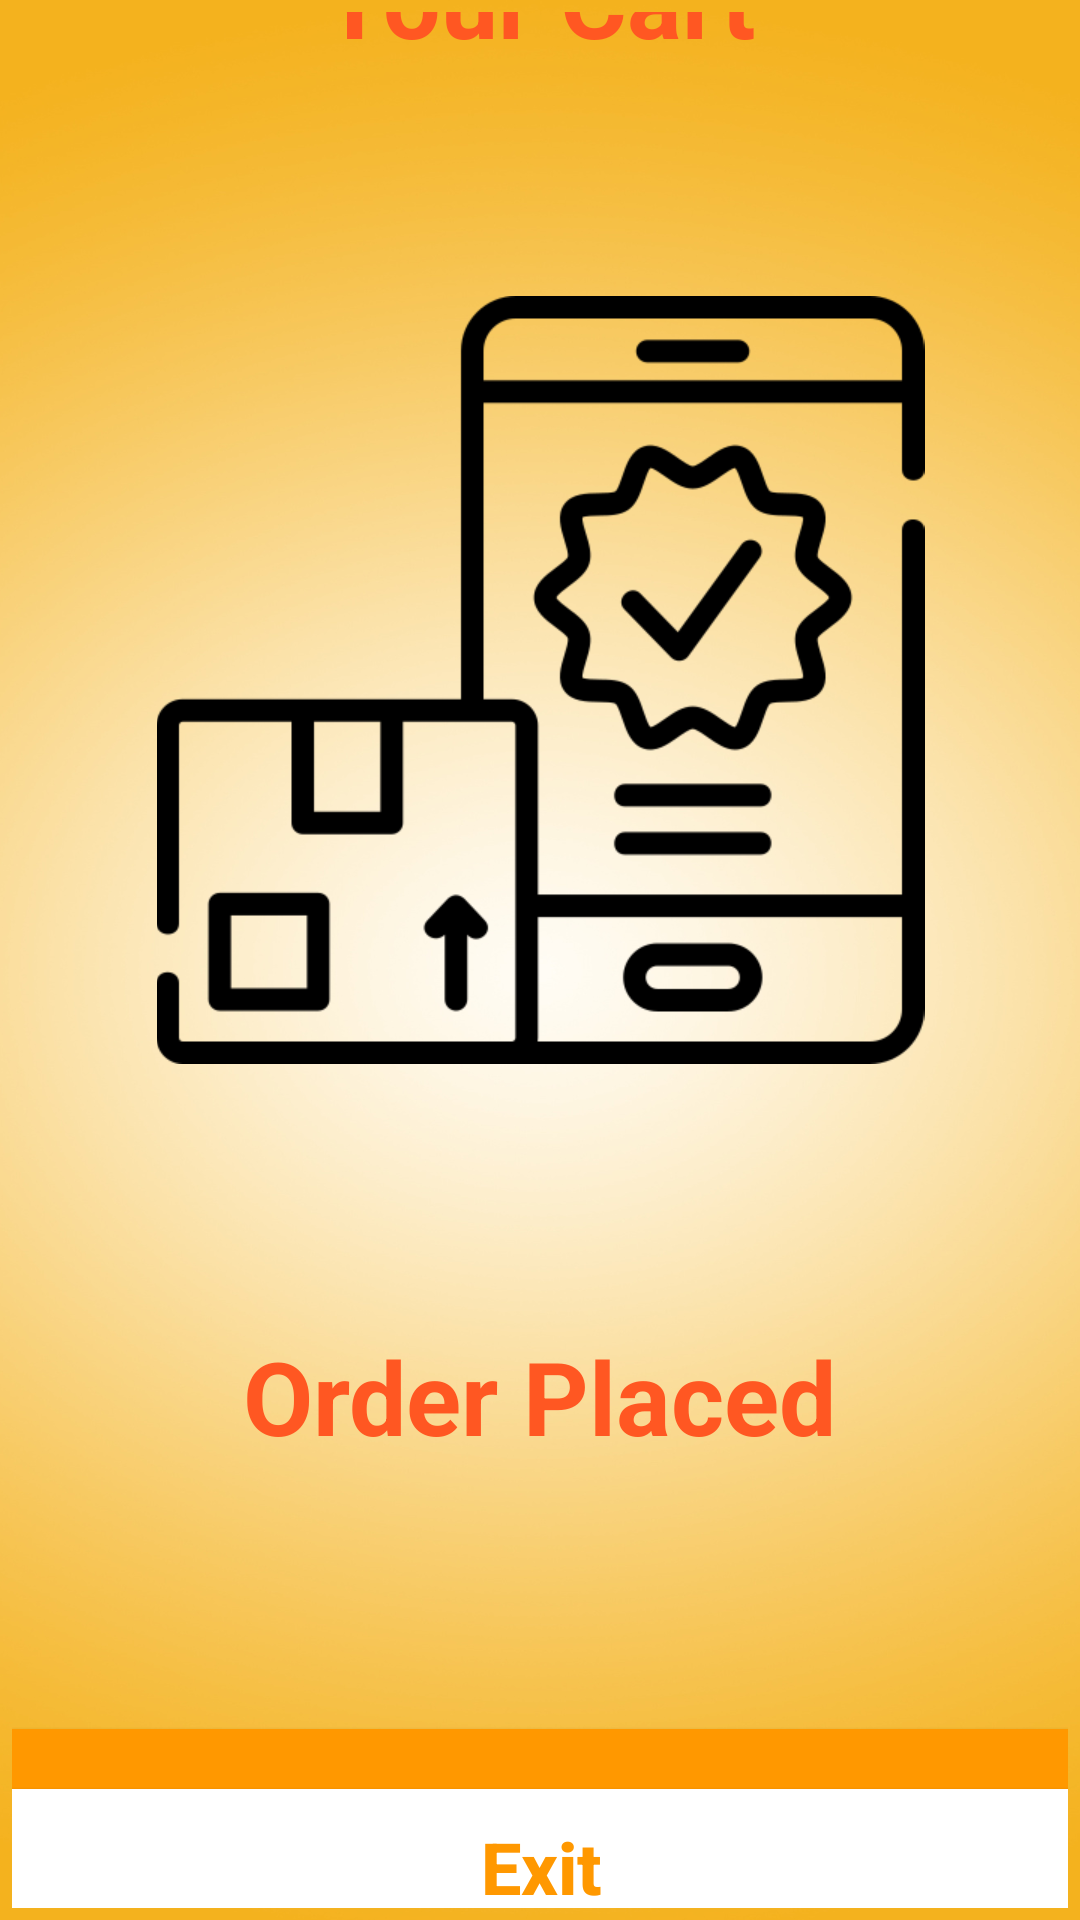

Produce the Android XML layout that renders to this screen, including the resource entries it uses.
<!-- AndroidManifest.xml: application theme Theme.Petoo -->
<!-- res/layout/activity_cart.xml -->
<?xml version="1.0" encoding="utf-8"?>
<androidx.constraintlayout.widget.ConstraintLayout xmlns:android="http://schemas.android.com/apk/res/android"
    xmlns:app="http://schemas.android.com/apk/res-auto"
    xmlns:tools="http://schemas.android.com/tools"
    android:layout_width="match_parent"
    android:background="@drawable/aaa"
    android:layout_height="match_parent"
    android:padding="4dp">


    <ImageView
        android:id="@+id/imageView14"
        android:layout_width="295dp"
        android:layout_height="256dp"
        app:layout_constraintBottom_toTopOf="@+id/cardview_cart"
        app:layout_constraintEnd_toEndOf="parent"
        app:layout_constraintStart_toStartOf="parent"
        app:layout_constraintTop_toBottomOf="@+id/textView4"
        app:layout_constraintVertical_bias="0.257"
        app:srcCompat="@drawable/confirmation" />

    <TextView
        android:id="@+id/textView4"
        android:layout_width="wrap_content"
        android:layout_height="wrap_content"
        android:layout_marginBottom="554dp"
        android:orientation="vertical"
        android:text="@string/your_cart"
        android:textColor="#FF5722"
        android:textSize="34sp"
        android:textStyle="bold"
        app:layout_constraintBottom_toTopOf="@+id/cardview_cart"
        app:layout_constraintEnd_toEndOf="parent"
        app:layout_constraintStart_toStartOf="parent"
        app:layout_constraintTop_toBottomOf="@+id/cart_layout" />

    <TextView
        android:id="@+id/textView6"
        android:layout_width="wrap_content"
        android:layout_height="wrap_content"
        android:text="Order Placed"
        android:textColor="#FF5722"
        android:textSize="34sp"
        android:textStyle="bold"
        app:layout_constraintBottom_toTopOf="@+id/cardview_cart"
        app:layout_constraintEnd_toEndOf="parent"
        app:layout_constraintStart_toStartOf="parent"
        app:layout_constraintTop_toBottomOf="@+id/imageView14" />

    <androidx.cardview.widget.CardView
        android:id="@+id/cardview_cart"
        android:layout_width="398dp"
        android:layout_height="83dp"
        android:layout_alignBottom="@id/Cart_Page_RecyclerView"
        android:layout_marginBottom="4dp"
        android:visibility="visible"
        app:cardBackgroundColor="#FF9800"
        app:layout_constraintBottom_toBottomOf="parent"
        app:layout_constraintEnd_toEndOf="parent"
        app:layout_constraintStart_toStartOf="parent"
        app:layout_constraintTop_toBottomOf="@+id/textView4">

        <RelativeLayout
            android:layout_width="match_parent"
            android:layout_height="wrap_content"
            android:layout_below="@+id/Cart_Page_RecyclerView"
            android:layout_alignStart="@+id/Cart_Page_RecyclerView">

            <LinearLayout
                android:id="@+id/linearLayout"
                android:layout_width="wrap_content"
                android:layout_height="wrap_content"
                android:layout_margin="8dp"
                android:gravity="center_vertical"
                android:orientation="horizontal" />

            <Button
                android:id="@+id/exit"
                android:layout_width="match_parent"
                android:layout_height="52dp"
                android:layout_below="@+id/linearLayout"
                android:layout_marginStart="4dp"
                android:layout_marginTop="4dp"
                android:layout_marginEnd="4dp"
                android:background="@drawable/square_round_corner_1"

                android:text="Exit"
                android:textAllCaps="false"
                android:textColor="#FF9800"
                android:textSize="24sp"
                android:textStyle="bold" />

            <androidx.constraintlayout.widget.ConstraintLayout
                android:layout_width="match_parent"
                android:layout_height="match_parent">

            </androidx.constraintlayout.widget.ConstraintLayout>

        </RelativeLayout>

    </androidx.cardview.widget.CardView>


    <LinearLayout
        android:id="@+id/cart_layout"
        android:layout_width="match_parent"
        android:layout_height="wrap_content"
        android:layout_marginStart="16dp"
        android:layout_marginTop="4dp"
        android:layout_marginEnd="16dp"
        android:layout_marginBottom="4dp"


        android:orientation="vertical"
        android:visibility="gone"
        app:layout_constraintBottom_toTopOf="@+id/textView4"
        app:layout_constraintEnd_toEndOf="parent"

        app:layout_constraintHorizontal_bias="0.0"
        app:layout_constraintStart_toStartOf="parent"
        app:layout_constraintTop_toTopOf="parent"
        tools:ignore="NotSibling">

        <TextView
            android:layout_width="match_parent"
            android:layout_height="wrap_content"
            android:layout_marginTop="10dp"

            android:text="@string/enter_address"
            android:textColor="#FF9800"
            android:textSize="15sp"
            android:textStyle="bold" />


        <EditText
            android:id="@+id/cart_address"
            android:layout_width="match_parent"
            android:layout_height="wrap_content"
            android:layout_alignParentStart="true"
            android:layout_centerVertical="true"
            android:layout_marginStart="0dp"
            android:layout_marginTop="6dp"
            android:layout_marginRight="15dp"

            android:layout_marginBottom="10dp"
            android:ems="10"
            android:inputType="textMultiLine"
            android:textColor="#848484"
            android:textSize="24sp"
            android:textStyle="bold" />


        <Spinner
            android:id="@+id/spinner_payment"
            android:layout_width="match_parent"
            android:layout_height="45dp"
            android:layout_below="@+id/speciality_container"
            android:layout_marginBottom="16dp">

        </Spinner>

        <View
            android:id="@+id/mrgn"
            android:layout_width="match_parent"
            android:layout_height="1dp"
            android:layout_below="@id/title"
            android:layout_centerVertical="true"
            android:layout_marginLeft="6dp"
            android:layout_marginRight="6dp"
            android:background="@color/black" />


        <Button
            android:id="@+id/place_order"
            android:layout_width="match_parent"
            android:layout_height="52dp"
            android:layout_below="@+id/linearLayout"
            android:layout_marginStart="4dp"
            android:layout_marginTop="4dp"
            android:layout_marginEnd="4dp"
            android:background="@drawable/square_corner_round_transparent"
            android:text="@string/place_orderr"
            android:textColor="@color/white"
            android:textSize="24sp"
            android:textStyle="bold" />


    </LinearLayout>

</androidx.constraintlayout.widget.ConstraintLayout>
<!-- resources referenced by this layout -->
<resources>
  <!-- drawable aaa: png bitmap (drawable, 666467 bytes) -->
  <!-- drawable confirmation: png bitmap (drawable, 15078 bytes) -->
  <!-- drawable square_corner_round_transparent (drawable-v24) -->
  <?xml version="1.0" encoding="utf-8"?>
  <selector xmlns:android="http://schemas.android.com/apk/res/android">
      <item>
          <shape android:shape="rectangle">
              
              <solid android:color="#00000000"/>
              
              <stroke android:color="#FF9800" android:width="2dp"/>
              <corners android:radius="10dp"/>
          </shape>
      </item>
  </selector>
  <!-- drawable square_round_corner_1 (drawable-v24) -->
  <?xml version="1.0" encoding="utf-8"?>
  <selector xmlns:android="http://schemas.android.com/apk/res/android">
      <item>
          <shape android:shape="rectangle">
              
              <solid android:color="@color/white"/>
              
              <corners android:radius="10dp"/>
          </shape>
      </item>
  </selector>
  <string name="enter_address">Enter Address</string>
  <string name="place_orderr">Place order</string>
  <string name="your_cart">Your Cart</string>
  <style name="Theme.Petoo" parent="Theme.MaterialComponents.DayNight.NoActionBar">
          
          <item name="colorPrimary">@color/purple_500</item>
          <item name="colorPrimaryVariant">#FF9800</item>
          <item name="colorOnPrimary">@color/white</item>
          
          <item name="colorSecondary">@color/teal_200</item>
          <item name="colorSecondaryVariant">@color/teal_700</item>
          <item name="colorOnSecondary">@color/black</item>
          
          <item name="android:statusBarColor" tools:targetApi="l">?attr/colorPrimaryVariant</item>
          
      </style>
  <!-- not gathered from this repository: default colours our renderer supplied (Android Studio template values) -->
  <color name="purple_500">#FF6200EE</color>
  <color name="teal_200">#FF03DAC5</color>
  <color name="teal_700">#FF018786</color>
  <color name="black">#FF000000</color>
  <color name="white">#FFFFFFFF</color>
</resources>
